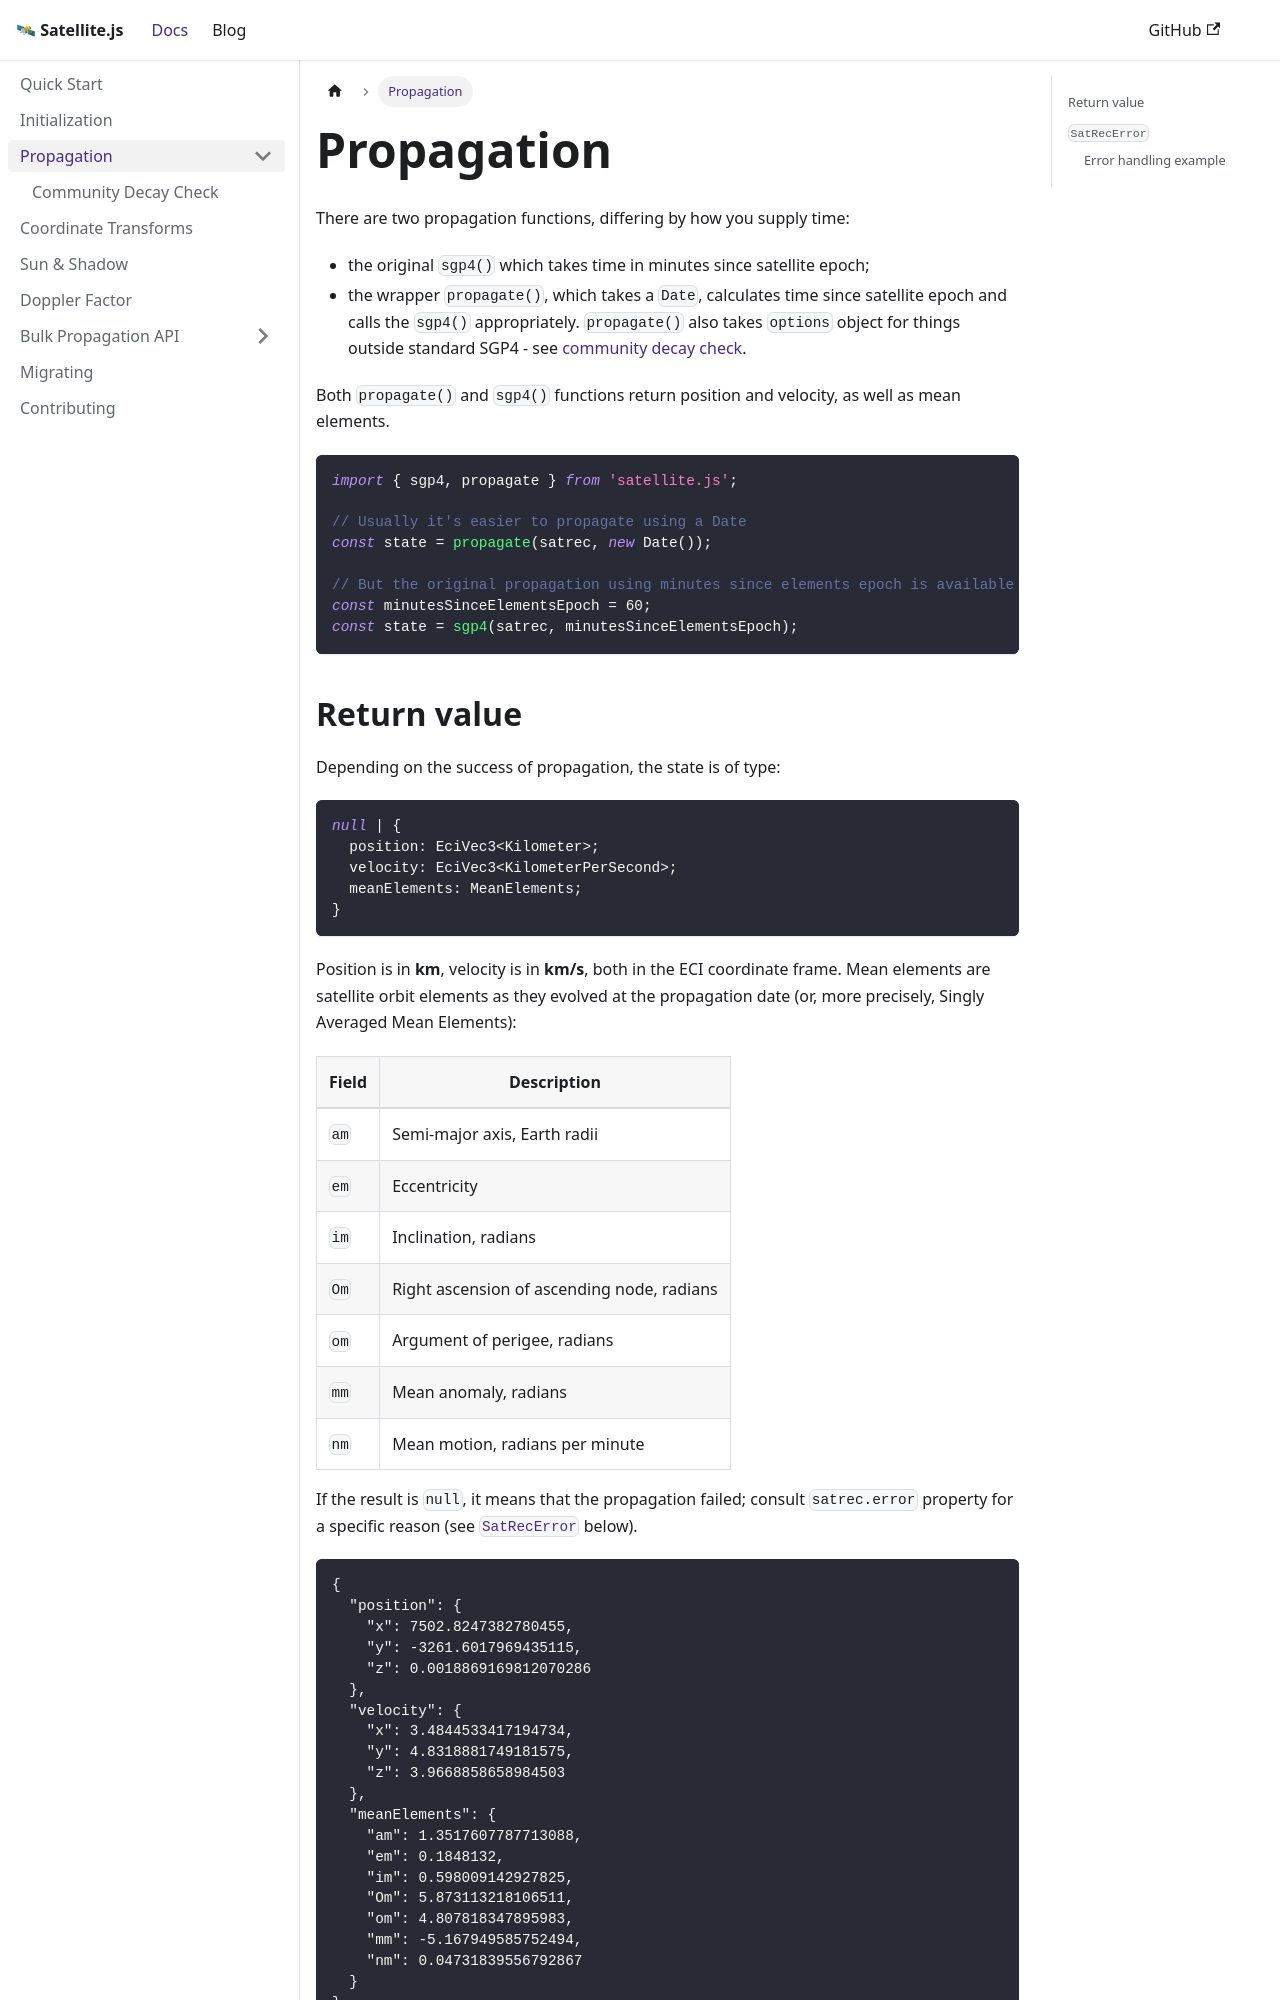

repository: shashwatak/satellite-js · page: docs/propagation.html · generator: docusaurus

---
title: Propagation
slug: /propagation
description: Propagate a satellite orbit using sgp4 or propagate, and handle errors
---

# Propagation

There are two propagation functions, differing by how you supply time:
- the original `sgp4()` which takes time in minutes since satellite epoch;
- the wrapper `propagate()`, which takes a `Date`, calculates time since satellite epoch and calls the `sgp4()` appropriately. `propagate()` also takes `options` object for things outside standard SGP4 - see [community decay check](community-decay-check.md).

Both `propagate()` and `sgp4()` functions return position and velocity, as well as mean elements.

```ts
import { sgp4, propagate } from 'satellite.js';

// Usually it's easier to propagate using a Date
const state = propagate(satrec, new Date());

// But the original propagation using minutes since elements epoch is available too
const minutesSinceElementsEpoch = 60;
const state = sgp4(satrec, minutesSinceElementsEpoch);
```
